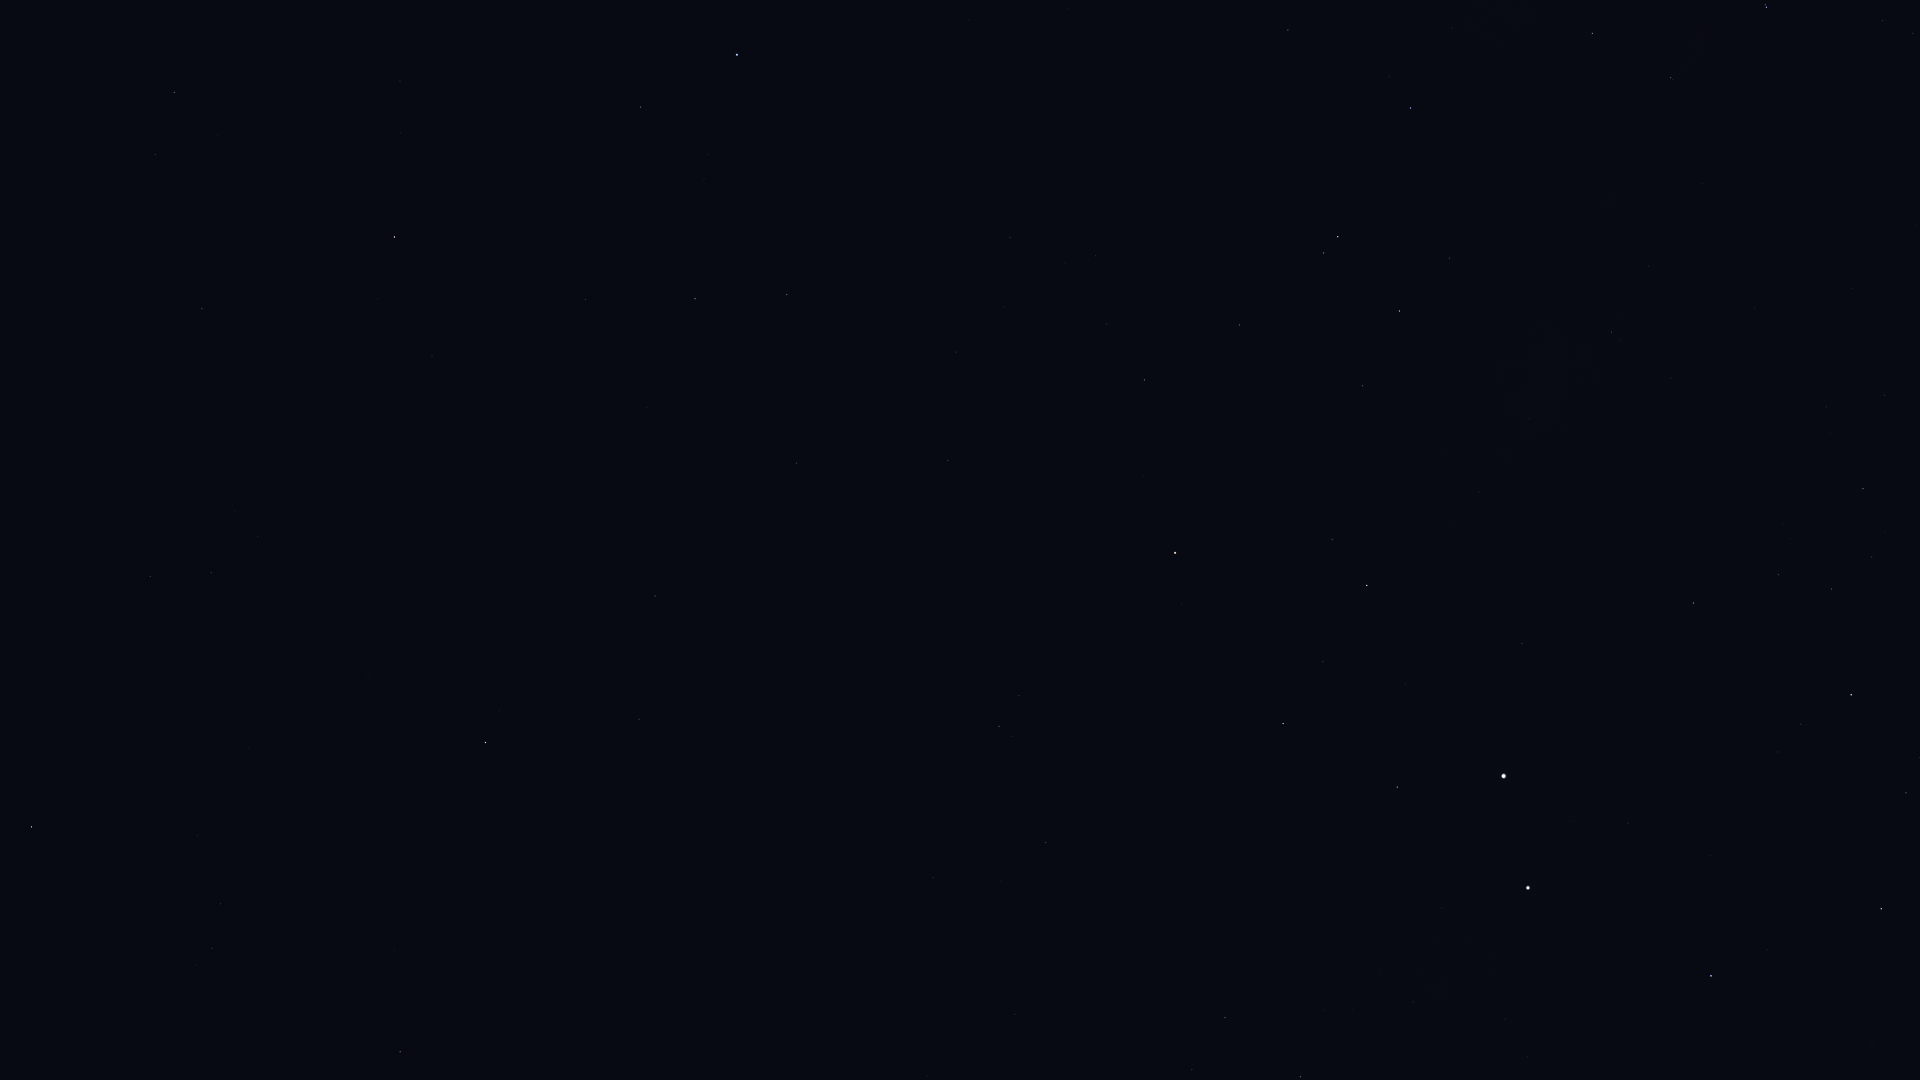

Data behind this chart, as committed beside it:
Star_ID, Name, X, Y
1599, HIP 1599, 211, 573
2021, HIP 2021, 485, 742
2484, HIP 2484, 150, 576
5529, Emiw, 185, 714
9236, HIP 9236, 31, 827
11001, HIP 11001, 221, 904
12394, HIP 12394, 212, 948
17678, HIP 17678, 400, 1052
60000, HIP 60000, 1015, 1014
61199, HIP 61199, 1192, 1070
62322, HIP 62322, 1300, 1077
66047, Dofida, 1880, 1018
66657, HIP 66657, 1711, 976
68702, Hadar, 1528, 888
70638, HIP 70638, 933, 878
71536, HIP 71536, 1801, 724
71681, Toliman, 1504, 776
71683, Rigil Kentaurus, 1504, 776
71860, HIP 71860, 1851, 695
71908, HIP 71908, 1397, 787
72370, HIP 72370, 1046, 843
74395, HIP 74395, 1693, 603
74824, HIP 74824, 1522, 643
74946, HIP 74946, 1283, 724
75323, HIP 75323, 1503, 630
76351, Karaka, 1003, 799
76552, HIP 76552, 1885, 395
77952, HIP 77952, 1367, 585
78639, HIP 78639, 1671, 378
79509, HIP 79509, 1529, 419
80000, HIP 80000, 1612, 332
80582, HIP 80582, 1648, 266
81065, HIP 81065, 999, 726
81852, HIP 81852, 1019, 696
82273, Atria, 1175, 553
82363, HIP 82363, 1363, 386
82514, Xamidimura, 1766, 7
82545, Pipirima, 1765, 5
82671, HIP 82671, 1673, 80
83081, HIP 83081, 1400, 311
83547, Rapeto, 1618, 61
84143, HIP 84143, 1592, 34
84787, Inquill, 1472, 114
85258, HIP 85258, 1338, 237
85267, HIP 85267, 1324, 253
85727, HIP 85727, 1239, 325
85792, HIP 85792, 1411, 108
86796, Cervantes, 1340, 118
86929, HIP 86929, 1144, 380
88714, HIP 88714, 1288, 30
88866, HIP 88866, 1107, 324
90098, HIP 90098, 1096, 256
91792, HIP 91792, 948, 461
92609, HIP 92609, 1010, 238
93015, HIP 93015, 956, 352
98495, HIP 98495, 797, 463
99240, HIP 99240, 787, 295
100751, Peacock, 737, 55
102395, HIP 102395, 695, 299
103227, HIP 103227, 641, 107
... 9 more rows
